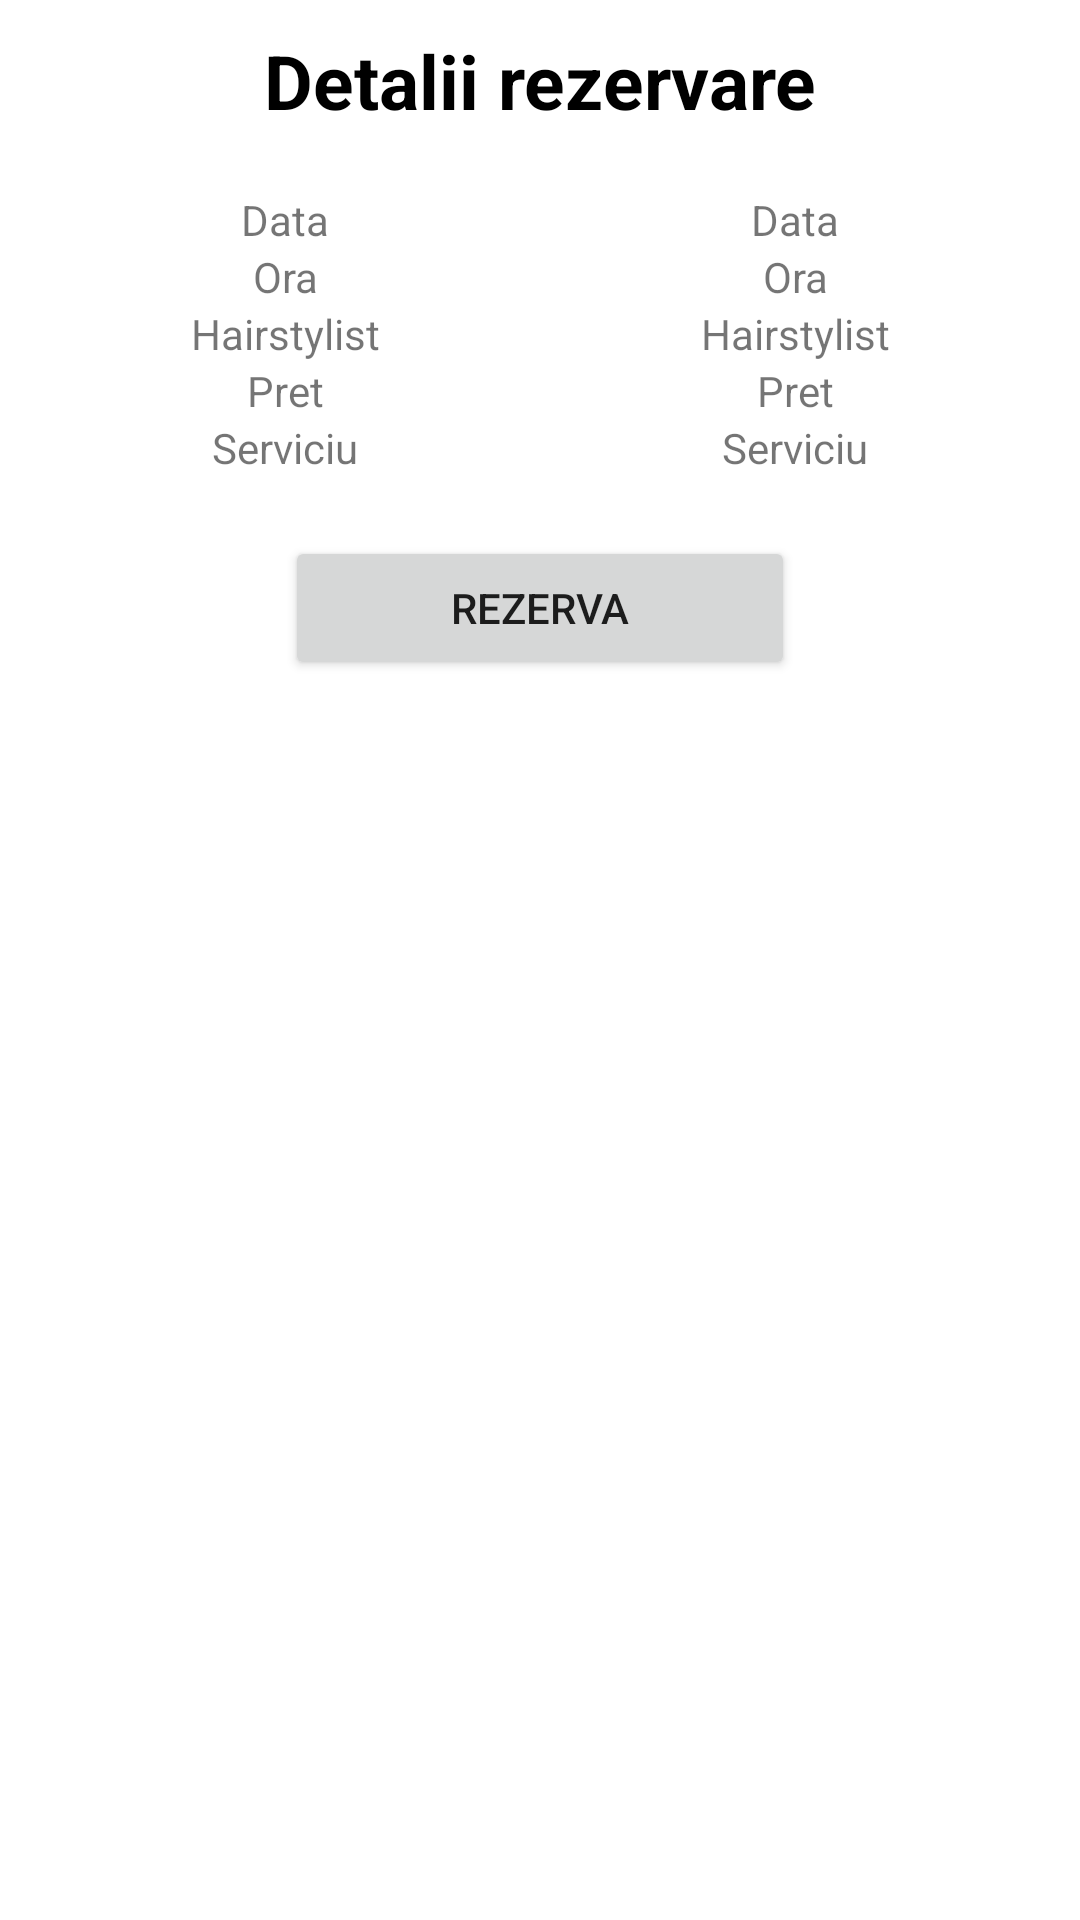

Reconstruct the res/layout file that produces this screen, plus the resources it refers to.
<!-- AndroidManifest.xml: application theme Theme.DiamondBarbers -->
<!-- res/layout/dialog_appointment_details.xml -->
<?xml version="1.0" encoding="utf-8"?>
<androidx.constraintlayout.widget.ConstraintLayout xmlns:android="http://schemas.android.com/apk/res/android"
    android:layout_width="300dp"
    android:layout_height="wrap_content"
    android:padding="10dp"
    android:background="@color/white"
    xmlns:app="http://schemas.android.com/apk/res-auto">

    <TextView
        android:id="@+id/dialog_title"
        android:text="Detalii rezervare"
        android:textSize="25sp"
        android:textStyle="bold"
        android:textColor="@color/black"
        android:layout_width="match_parent"
        android:layout_height="wrap_content"
        android:gravity="center"
        app:layout_constraintTop_toTopOf="parent"/>

    <TextView
        android:layout_width="0dp"
        android:layout_height="wrap_content"
        android:gravity="center"
        android:text="Data"
        app:layout_constraintStart_toStartOf="parent"
        app:layout_constraintTop_toBottomOf="@id/dialog_title"
        android:layout_marginTop="20dp"
        app:layout_constraintWidth_percent="0.5" />

    <TextView
        android:id="@+id/date"
        android:layout_width="0dp"
        android:gravity="center"
        android:layout_height="wrap_content"
        android:text="Data"
        app:layout_constraintEnd_toEndOf="parent"
        app:layout_constraintTop_toBottomOf="@id/dialog_title"
        android:layout_marginTop="20dp"
        app:layout_constraintWidth_percent="0.5" />

    <TextView
        android:layout_width="0dp"
        android:layout_height="wrap_content"
        android:gravity="center"
        android:text="Ora"
        app:layout_constraintStart_toStartOf="parent"
        app:layout_constraintTop_toBottomOf="@id/date"
        app:layout_constraintWidth_percent="0.5" />

    <TextView
        android:id="@+id/hour"
        android:layout_width="0dp"
        android:layout_height="wrap_content"
        android:gravity="center"
        android:text="Ora"
        app:layout_constraintEnd_toEndOf="parent"
        app:layout_constraintTop_toBottomOf="@id/date"
        app:layout_constraintWidth_percent="0.5" />

    <TextView
        android:layout_width="0dp"
        android:layout_height="wrap_content"
        android:gravity="center"
        android:text="Hairstylist"
        app:layout_constraintStart_toStartOf="parent"
        app:layout_constraintTop_toBottomOf="@id/hour"
        app:layout_constraintWidth_percent="0.5" />

    <TextView
        android:id="@+id/hairstylist"
        android:layout_width="0dp"
        android:layout_height="wrap_content"
        android:gravity="center"
        android:text="Hairstylist"
        app:layout_constraintEnd_toEndOf="parent"
        app:layout_constraintTop_toBottomOf="@id/hour"
        app:layout_constraintWidth_percent="0.5" />

    <TextView
        android:layout_width="0dp"
        android:layout_height="wrap_content"
        android:gravity="center"
        android:text="Pret"
        app:layout_constraintStart_toStartOf="parent"
        app:layout_constraintTop_toBottomOf="@id/hairstylist"
        app:layout_constraintWidth_percent="0.5" />

    <TextView
        android:id="@+id/price"
        android:layout_width="0dp"
        android:layout_height="wrap_content"
        android:gravity="center"
        android:text="Pret"
        app:layout_constraintEnd_toEndOf="parent"
        app:layout_constraintTop_toBottomOf="@id/hairstylist"
        app:layout_constraintWidth_percent="0.5" />

    <TextView
        android:layout_width="0dp"
        android:layout_height="wrap_content"
        android:gravity="center"
        android:text="Serviciu"
        app:layout_constraintStart_toStartOf="parent"
        app:layout_constraintTop_toBottomOf="@id/price"
        app:layout_constraintWidth_percent="0.5" />

    <TextView
        android:id="@+id/service"
        android:layout_width="0dp"
        android:layout_height="wrap_content"
        android:gravity="center"
        android:text="Serviciu"
        app:layout_constraintEnd_toEndOf="parent"
        app:layout_constraintTop_toBottomOf="@id/price"
        app:layout_constraintWidth_percent="0.5" />

    <androidx.appcompat.widget.AppCompatButton
        android:id="@+id/reservation_button"
        android:text="Rezerva"
        android:layout_width="0dp"
        app:layout_constraintWidth_percent="0.5"
        android:layout_height="wrap_content"
        app:layout_constraintTop_toBottomOf="@id/service"
        app:layout_constraintStart_toStartOf="parent"
        app:layout_constraintEnd_toEndOf="parent"
        android:layout_marginTop="20dp"/>

</androidx.constraintlayout.widget.ConstraintLayout>
<!-- resources referenced by this layout -->
<resources>
  <color name="black">#FF000000</color>
  <color name="white">#FFFFFFFF</color>
  <style name="Theme.DiamondBarbers" parent="Theme.MaterialComponents.DayNight.DarkActionBar">
          
          <item name="colorPrimary">@color/purple_500</item>
          <item name="colorPrimaryVariant">@color/purple_700</item>
          <item name="colorOnPrimary">@color/white</item>
          
          <item name="colorSecondary">@color/teal_200</item>
          <item name="colorSecondaryVariant">@color/teal_700</item>
          <item name="colorOnSecondary">@color/black</item>
          
          <item name="android:statusBarColor" tools:targetApi="l">?attr/colorPrimaryVariant</item>
          
      </style>
  <color name="purple_500">#FF6200EE</color>
  <color name="purple_700">#FF3700B3</color>
  <color name="teal_200">#FF03DAC5</color>
  <color name="teal_700">#FF018786</color>
</resources>
